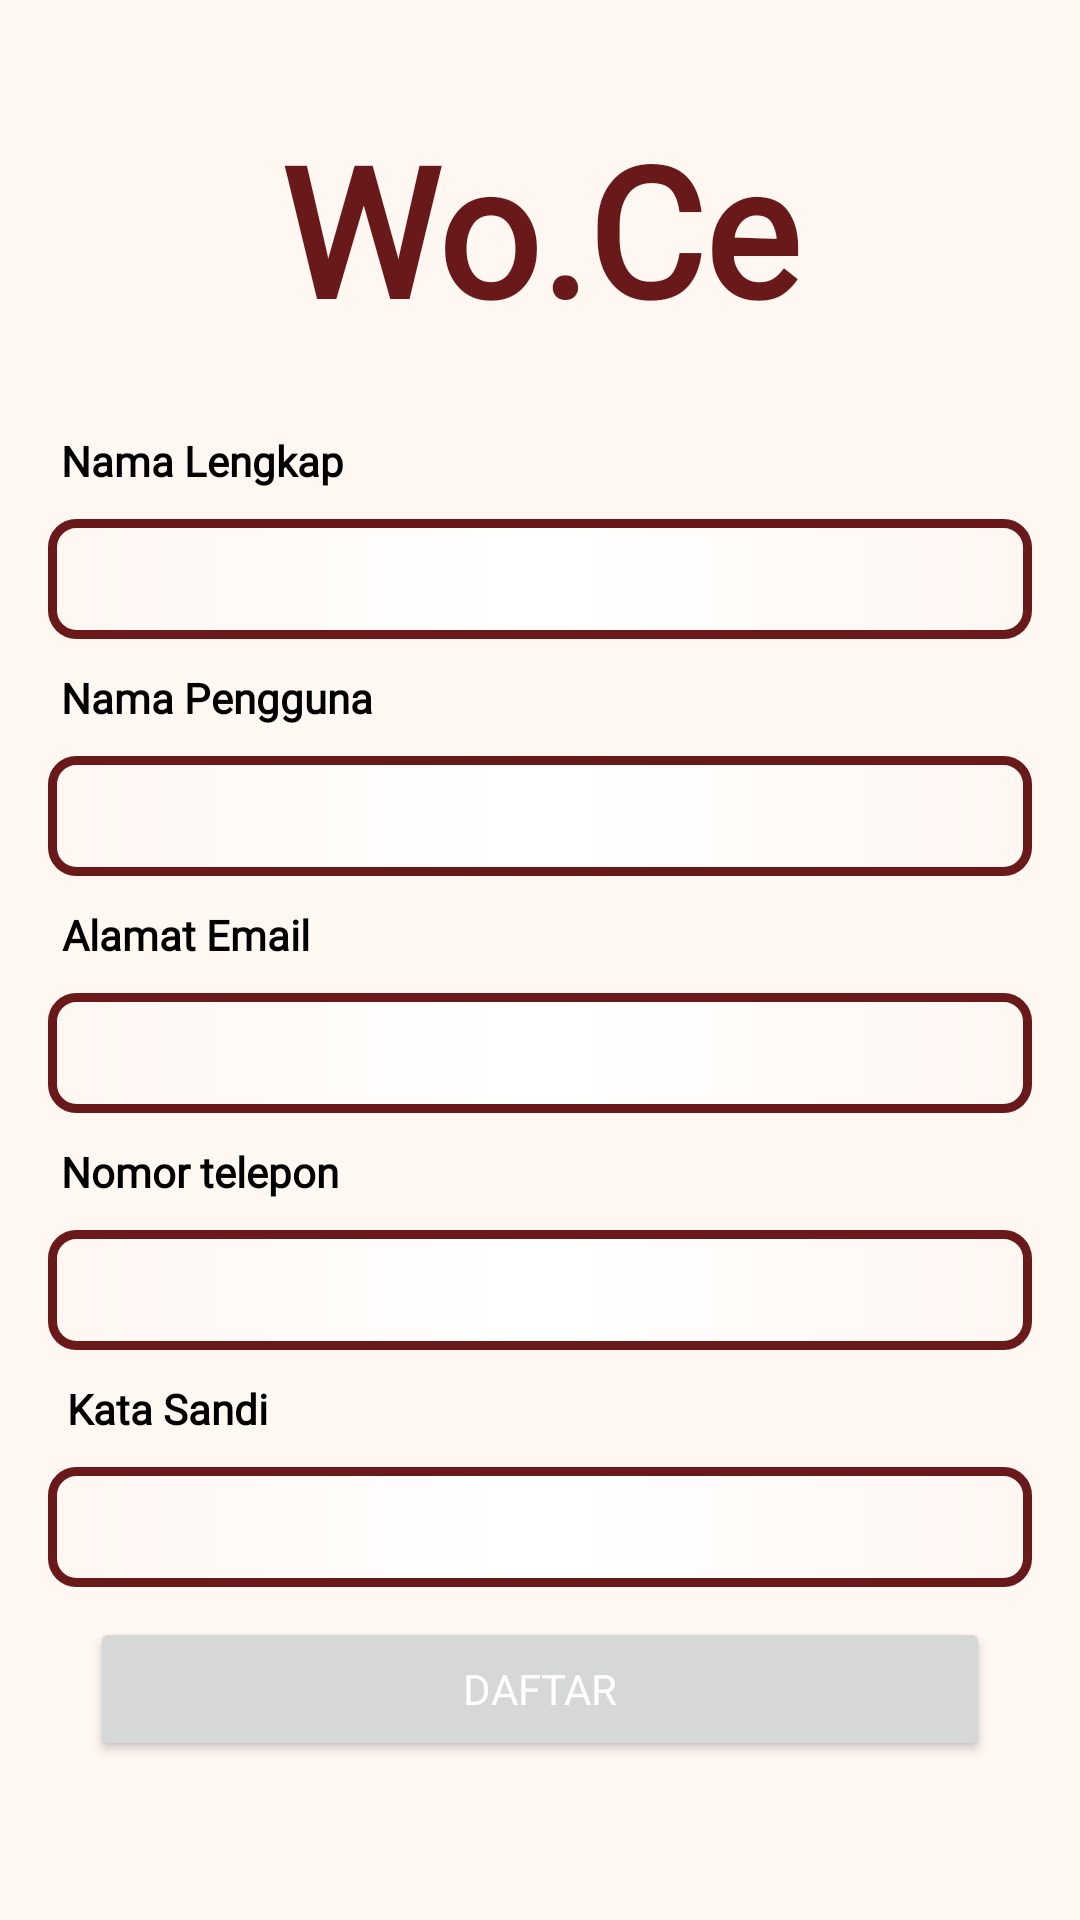

Reconstruct the res/layout file that produces this screen, plus the resources it refers to.
<!-- AndroidManifest.xml: application theme Theme.WomenCenter -->
<!-- res/layout/activity_register.xml -->
<?xml version="1.0" encoding="utf-8"?>
<androidx.constraintlayout.widget.ConstraintLayout xmlns:android="http://schemas.android.com/apk/res/android"
    xmlns:app="http://schemas.android.com/apk/res-auto"
    xmlns:tools="http://schemas.android.com/tools"
    android:layout_width="match_parent"
    android:layout_height="match_parent"
    android:background="@color/primary"
    tools:context=".ui.login_register.RegisterActivity">

    <TextView
        android:id="@+id/textView9"
        android:layout_width="wrap_content"
        android:layout_height="wrap_content"
        android:layout_marginTop="36dp"
        android:fontFamily="@font/qwitcherbold"
        android:text="Wo.Ce"
        android:textColor="#691919"
        android:textSize="60sp"
        android:textStyle="bold"
        app:layout_constraintEnd_toEndOf="parent"
        app:layout_constraintStart_toStartOf="parent"
        app:layout_constraintTop_toTopOf="parent" />

    <TextView
        android:id="@+id/tv_username"
        android:layout_width="wrap_content"
        android:layout_height="wrap_content"
        android:layout_marginTop="144dp"
        android:fontFamily="@font/nuntobold"
        android:text="Nama Lengkap"
        android:textColor="@color/black"
        android:textStyle="bold"
        app:layout_constraintEnd_toEndOf="parent"
        app:layout_constraintHorizontal_bias="0.076"
        app:layout_constraintStart_toStartOf="parent"
        app:layout_constraintTop_toTopOf="parent" />

    <EditText
        android:id="@+id/edt_usernames"
        android:layout_width="match_parent"
        android:layout_height="40dp"
        android:layout_marginStart="16dp"
        android:layout_marginEnd="16dp"
        android:layout_marginTop="10dp"
        android:background="@drawable/btnggle"
        app:layout_constraintEnd_toEndOf="parent"
        app:layout_constraintStart_toStartOf="parent"
        app:layout_constraintTop_toBottomOf="@+id/tv_username"
        />

    <TextView
        android:id="@+id/textView4"
        android:layout_width="wrap_content"
        android:layout_height="wrap_content"
        android:layout_marginTop="10dp"
        android:fontFamily="@font/nuntobold"
        android:text="Nama Pengguna"
        android:textColor="@color/black"
        android:textStyle="bold"
        app:layout_constraintEnd_toEndOf="parent"
        app:layout_constraintHorizontal_bias="0.079"
        app:layout_constraintStart_toStartOf="parent"
        app:layout_constraintTop_toBottomOf="@+id/edt_usernames" />

    <TextView
        android:id="@+id/textView5"
        android:layout_width="wrap_content"
        android:layout_height="wrap_content"
        android:layout_marginTop="10dp"
        android:fontFamily="@font/nuntobold"
        android:text="Alamat Email"
        android:textColor="@color/black"
        android:textStyle="bold"
        app:layout_constraintEnd_toEndOf="parent"
        app:layout_constraintHorizontal_bias="0.074"
        app:layout_constraintStart_toStartOf="parent"
        app:layout_constraintTop_toBottomOf="@+id/edt_password" />

    <EditText
        android:id="@+id/edt_password"
        android:layout_width="match_parent"
        android:layout_height="40dp"
        android:background="@drawable/btnggle"
        android:layout_marginStart="16dp"
        android:layout_marginEnd="16dp"
        android:layout_marginTop="10dp"
        app:layout_constraintTop_toBottomOf="@+id/textView4"
        tools:layout_editor_absoluteX="0dp" />

    <EditText
        android:id="@+id/edt_alamat_email"
        android:layout_width="match_parent"
        android:layout_height="40dp"
        android:layout_marginStart="16dp"
        android:layout_marginEnd="16dp"
        android:layout_marginTop="10dp"
        android:background="@drawable/btnggle"
        app:layout_constraintTop_toBottomOf="@+id/textView5"
        tools:layout_editor_absoluteX="0dp" />

    <EditText
        android:id="@+id/edt_alamat_email2"
        android:layout_width="match_parent"
        android:layout_height="40dp"
        android:layout_marginStart="16dp"
        android:layout_marginEnd="16dp"
        android:layout_marginTop="10dp"
        android:background="@drawable/btnggle"
        app:layout_constraintTop_toBottomOf="@+id/textView2"
        tools:layout_editor_absoluteX="0dp" />

    <EditText
        android:id="@+id/edt_alamat_email3"
        android:layout_width="match_parent"
        android:layout_height="40dp"
        android:background="@drawable/btnggle"
        android:layout_marginTop="10dp"
        android:layout_marginStart="16dp"
        android:layout_marginEnd="16dp"
        app:layout_constraintTop_toBottomOf="@+id/textView11"
        tools:layout_editor_absoluteX="0dp" />

    <TextView
        android:id="@+id/textView2"
        android:layout_width="wrap_content"
        android:layout_height="wrap_content"
        android:layout_marginTop="10dp"
        android:fontFamily="@font/nuntobold"
        android:text="Nomor telepon"
        android:textColor="@color/black"
        android:textStyle="bold"
        app:layout_constraintEnd_toEndOf="parent"
        app:layout_constraintHorizontal_bias="0.076"
        app:layout_constraintStart_toStartOf="parent"
        app:layout_constraintTop_toBottomOf="@+id/edt_alamat_email" />

    <TextView
        android:id="@+id/textView11"
        android:layout_width="wrap_content"
        android:layout_height="wrap_content"
        android:fontFamily="@font/nuntobold"
        android:text="Kata Sandi"
        android:layout_marginTop="10dp"
        android:textColor="@color/black"
        android:textStyle="bold"
        app:layout_constraintEnd_toEndOf="parent"
        app:layout_constraintHorizontal_bias="0.076"
        app:layout_constraintStart_toStartOf="parent"
        app:layout_constraintTop_toBottomOf="@+id/edt_alamat_email2" />

    <Button
        android:id="@+id/btn_register"
        android:layout_width="300dp"
        android:layout_height="0dp"
        android:fontFamily="@font/nuntobold"
        android:text="Daftar"
        android:layout_marginTop="10dp"
        android:textColor="@color/white"
        app:layout_constraintEnd_toEndOf="parent"
        app:layout_constraintHorizontal_bias="0.498"
        app:layout_constraintStart_toStartOf="parent"
        app:layout_constraintTop_toBottomOf="@+id/edt_alamat_email3" />


</androidx.constraintlayout.widget.ConstraintLayout>
<!-- resources referenced by this layout -->
<resources>
  <color name="black">#FF000000</color>
  <color name="primary">#FFF7F2</color>
  <color name="white">#FFFFFFFF</color>
  <!-- drawable btnggle (drawable) -->
  <?xml version="1.0" encoding="utf-8"?>
  <shape android:shape="rectangle"
      xmlns:android="http://schemas.android.com/apk/res/android">
      <stroke android:color="#691919"  android:width="3dp"/>
      <gradient android:centerColor="@color/white" />
      <corners android:radius="8dp"/>
  </shape>
  <style name="Theme.WomenCenter" parent="Theme.MaterialComponents.DayNight.DarkActionBar">
          
          <item name="colorPrimary">@color/purple_500</item>
          <item name="colorPrimaryVariant">@color/purple_700</item>
          <item name="colorOnPrimary">@color/white</item>
          
          <item name="colorSecondary">@color/teal_200</item>
          <item name="colorSecondaryVariant">@color/teal_700</item>
          <item name="colorOnSecondary">@color/black</item>
          
          <item name="android:statusBarColor">?attr/colorPrimaryVariant</item>
          
      </style>
  <color name="purple_500">#FF6200EE</color>
  <color name="purple_700">#FF3700B3</color>
  <color name="teal_200">#FF03DAC5</color>
  <color name="teal_700">#FF018786</color>
</resources>
